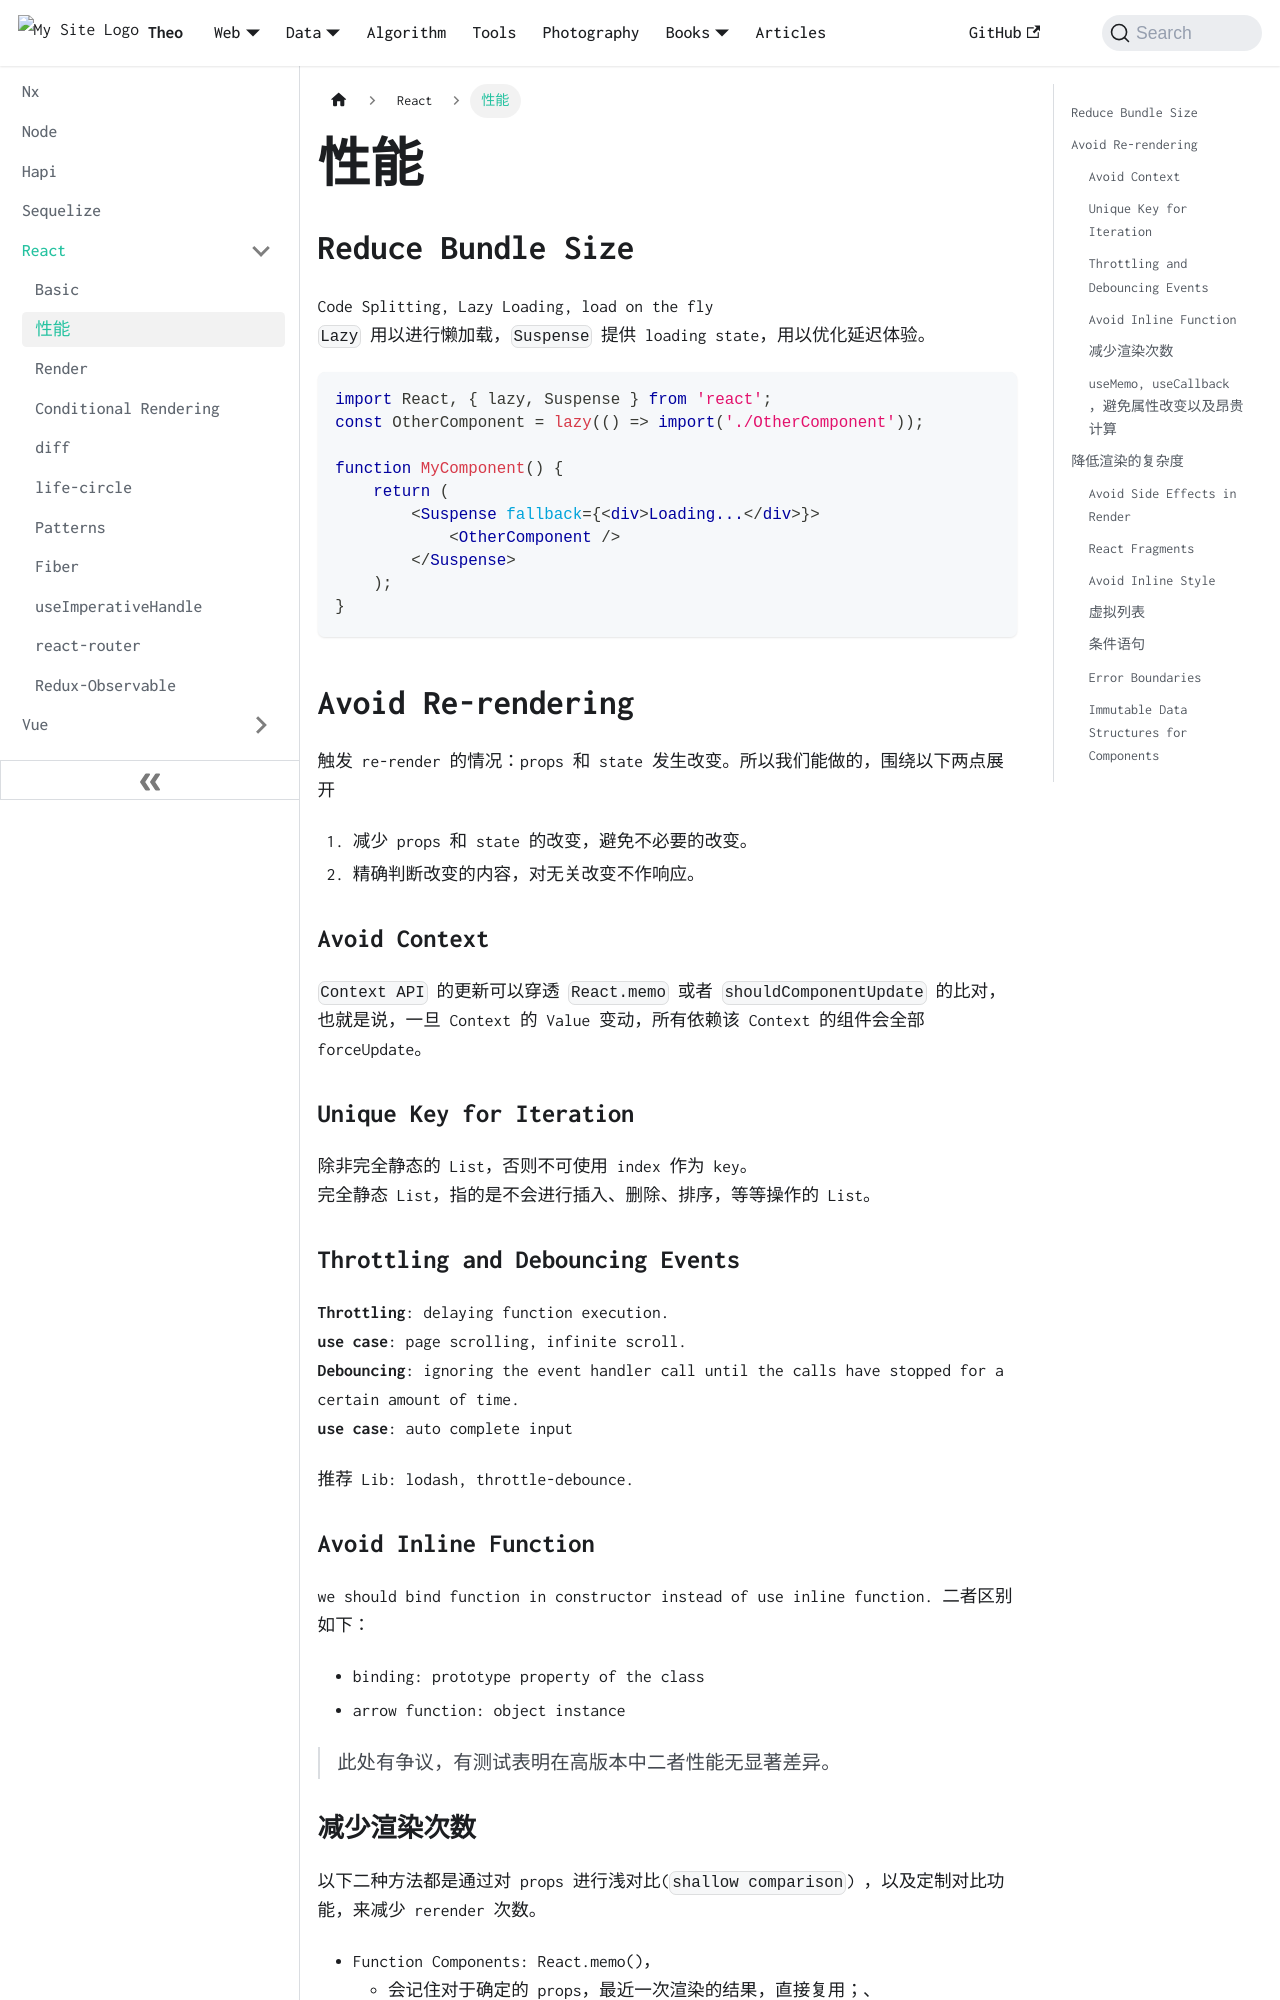

repository: wolfFN/wolffn.github.io · page: docs/library/react/react-performance/index.html · generator: docusaurus

---
title: 性能
---

## Reduce Bundle Size
Code Splitting, Lazy Loading, load on the fly  
`Lazy` 用以进行懒加载，`Suspense` 提供 loading state，用以优化延迟体验。  

```jsx
import React, { lazy, Suspense } from 'react';
const OtherComponent = lazy(() => import('./OtherComponent'));

function MyComponent() {
    return (
        <Suspense fallback={<div>Loading...</div>}>
            <OtherComponent />
        </Suspense>
    );
}
```

## Avoid Re-rendering
触发 re-render 的情况：props 和 state 发生改变。所以我们能做的，围绕以下两点展开  
1. 减少 props 和 state 的改变，避免不必要的改变。  
2. 精确判断改变的内容，对无关改变不作响应。  


### Avoid Context
`Context API` 的更新可以穿透 `React.memo` 或者 `shouldComponentUpdate` 的比对，也就是说，一旦 Context 的 Value 变动，所有依赖该 Context 的组件会全部 forceUpdate。  


### Unique Key for Iteration
除非完全静态的 List，否则不可使用 index 作为 key。  
完全静态 List，指的是不会进行插入、删除、排序，等等操作的 List。
